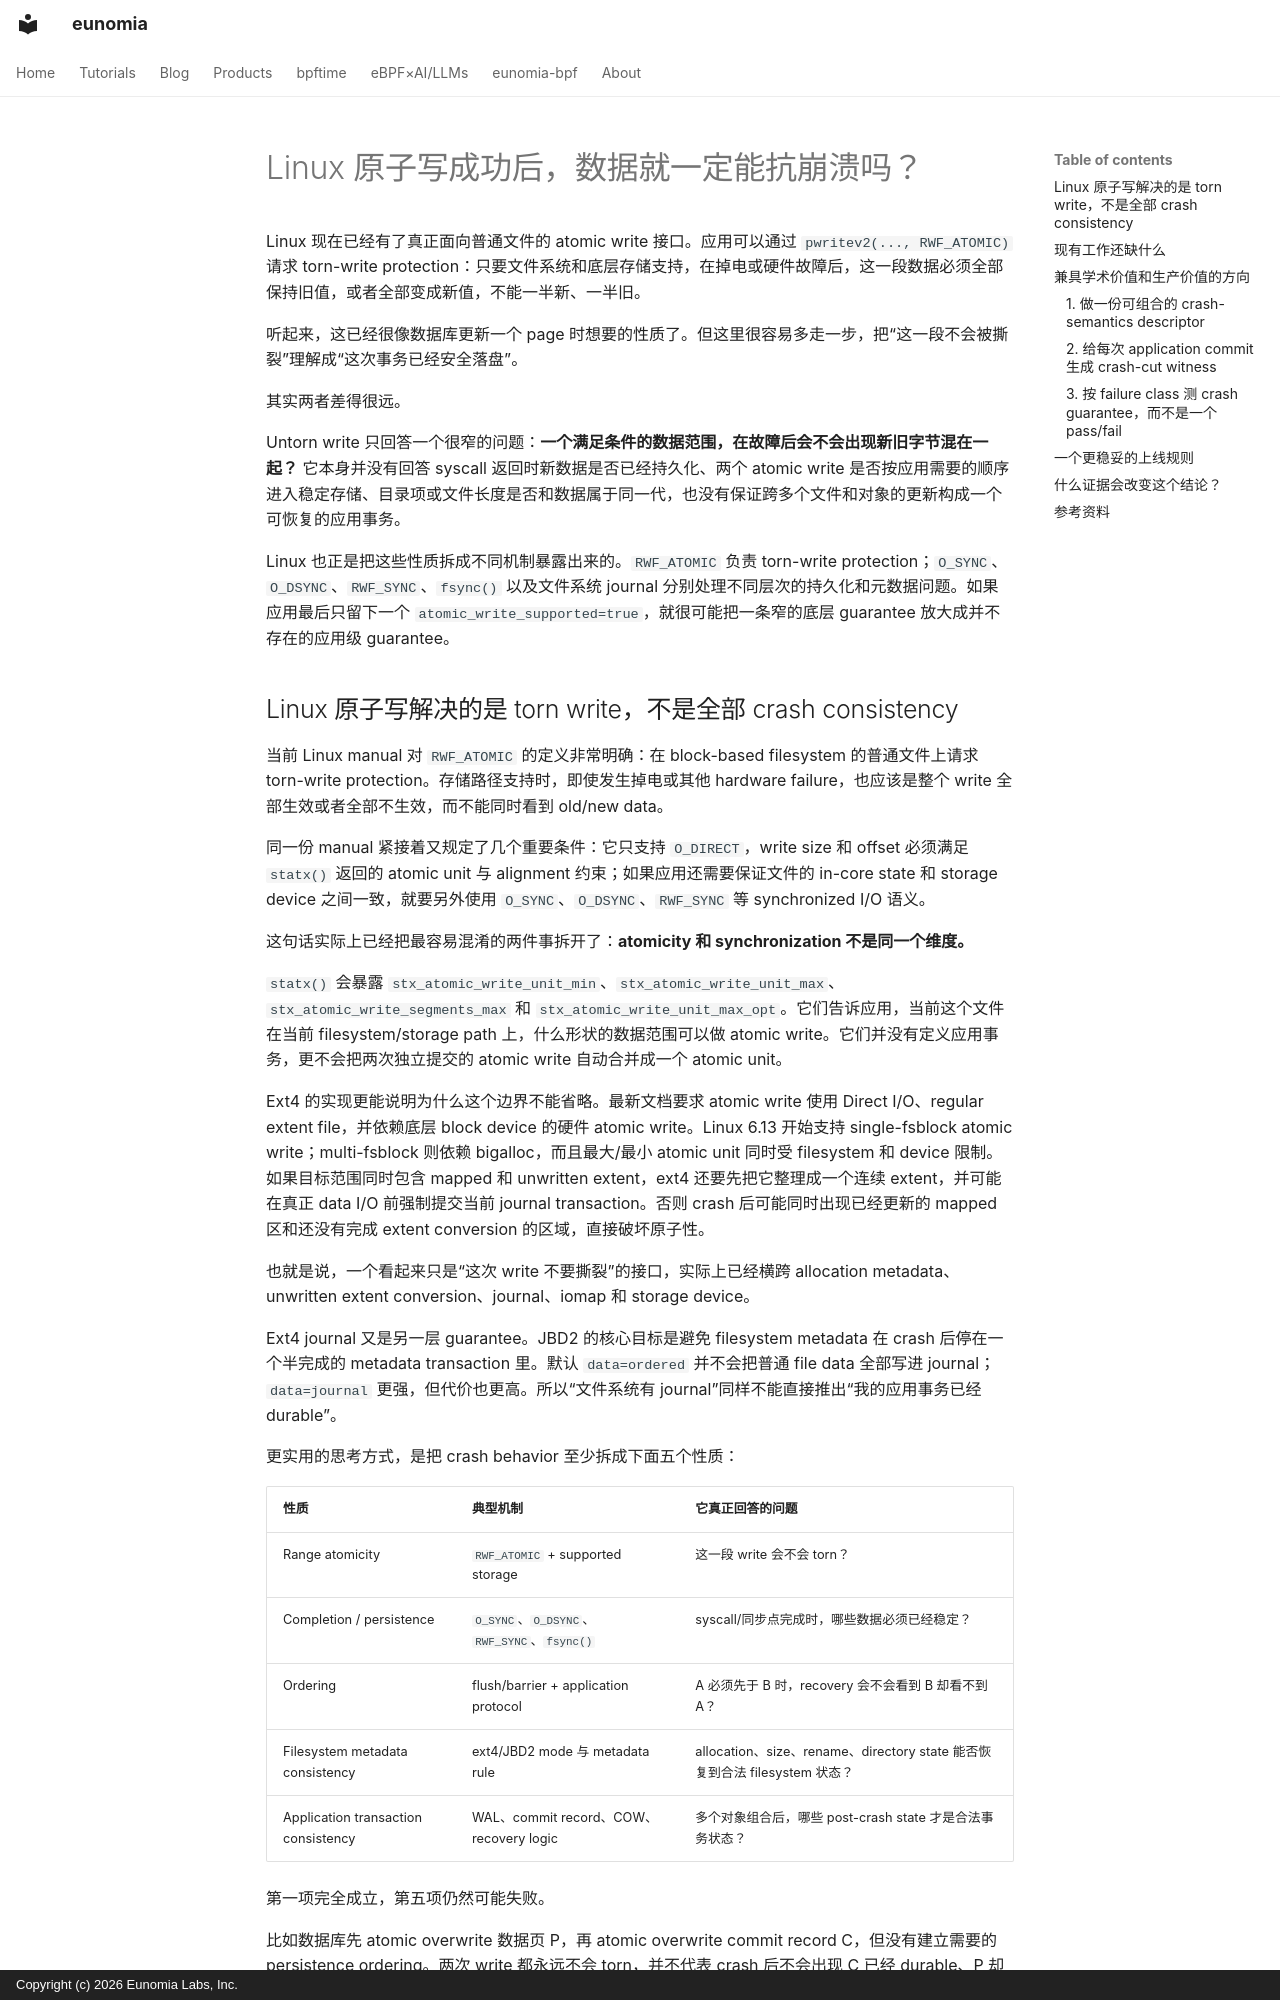

repository: eunomia-bpf/eunomia.dev · page: research/linux-atomic-write-crash-semantics.zh/index.html · generator: mkdocs · copyright: Copyright (c) 2026 Eunomia Labs, Inc.

---
date: 2026-09-12
slug: linux-atomic-write-crash-semantics
title: "Linux 原子写成功后，数据就一定能抗崩溃吗？"
description: "Linux 原子写可以防止单个数据范围被撕裂，但崩溃一致性仍需组合持久化、写入顺序、文件系统元数据与应用恢复，应用只有验证这些边界后才能安全简化 WAL 或同步屏障。"
tags:
  - Daily Report
  - Linux
  - Storage
  - Atomic I/O
  - Crash Consistency
research_question: "Linux 应用应该怎样组合 atomic write、持久化、写入顺序、文件系统元数据和 recovery guarantee，避免把 RWF_ATOMIC 误解成完整的 crash-consistency contract？"
source_cutoff: 2026-09-12
status: daily-report
---

# Linux 原子写成功后，数据就一定能抗崩溃吗？

Linux 现在已经有了真正面向普通文件的 atomic write 接口。应用可以通过 `pwritev2(..., RWF_ATOMIC)` 请求 torn-write protection：只要文件系统和底层存储支持，在掉电或硬件故障后，这一段数据必须全部保持旧值，或者全部变成新值，不能一半新、一半旧。

听起来，这已经很像数据库更新一个 page 时想要的性质了。但这里很容易多走一步，把“这一段不会被撕裂”理解成“这次事务已经安全落盘”。

其实两者差得很远。

Untorn write 只回答一个很窄的问题：**一个满足条件的数据范围，在故障后会不会出现新旧字节混在一起？** 它本身并没有回答 syscall 返回时新数据是否已经持久化、两个 atomic write 是否按应用需要的顺序进入稳定存储、目录项或文件长度是否和数据属于同一代，也没有保证跨多个文件和对象的更新构成一个可恢复的应用事务。

Linux 也正是把这些性质拆成不同机制暴露出来的。`RWF_ATOMIC` 负责 torn-write protection；`O_SYNC`、`O_DSYNC`、`RWF_SYNC`、`fsync()` 以及文件系统 journal 分别处理不同层次的持久化和元数据问题。如果应用最后只留下一个 `atomic_write_supported=true`，就很可能把一条窄的底层 guarantee 放大成并不存在的应用级 guarantee。

<!-- more -->
